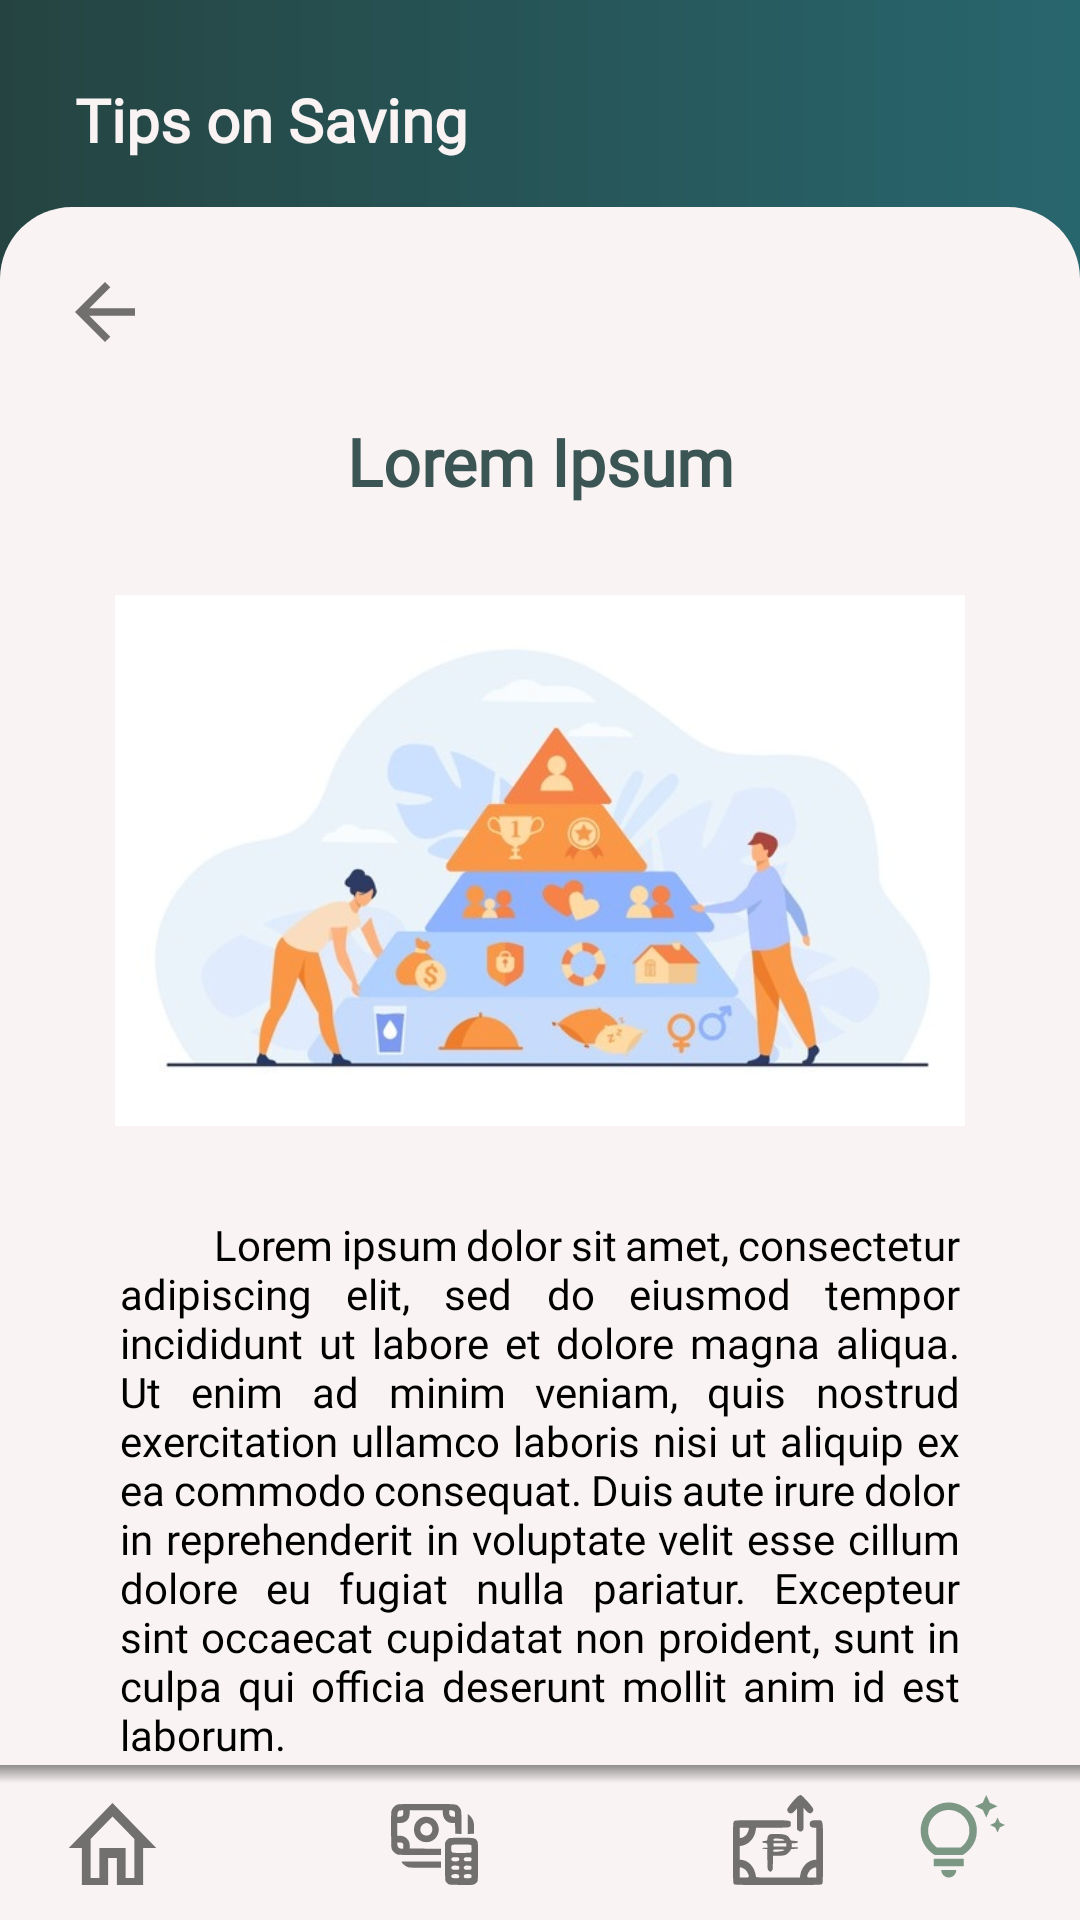

Write the Android layout XML for this screen, with the resource values it uses.
<!-- AndroidManifest.xml: application theme AppThemeLight -->
<!-- res/layout/activity_tips_item.xml -->
<?xml version="1.0" encoding="utf-8"?>
<androidx.constraintlayout.widget.ConstraintLayout xmlns:android="http://schemas.android.com/apk/res/android"
    xmlns:app="http://schemas.android.com/apk/res-auto"
    xmlns:tools="http://schemas.android.com/tools"
    android:layout_width="match_parent"
    android:layout_height="match_parent"
    android:background="@drawable/bg_tobebudgeted"
    android:layout_marginBottom="?attr/actionBarSize"
    android:layout_marginTop="25dp"
    tools:context=".TipsItem">

    <TextView
        android:id="@+id/textView43"
        android:layout_width="match_parent"
        android:layout_height="80dp"
        android:fontFamily="@font/quicksand"
        android:gravity="center_vertical"
        android:paddingLeft="25dp"
        android:text="Tips on Saving"
        android:textColor="#F9F3F3"
        android:textSize="20sp"
        android:textStyle="bold" />

    <LinearLayout
        android:id="@+id/linearLayout"
        android:layout_width="match_parent"
        android:layout_height="571dp"
        android:background="@drawable/bg_border_white"
        android:orientation="vertical"
        app:layout_constraintBottom_toBottomOf="parent"
        tools:layout_editor_absoluteX="0dp">

        <Button
            android:id="@+id/btnBack"
            android:layout_width="30dp"
            android:layout_height="30dp"
            android:layout_marginStart="20dp"
            android:layout_marginTop="20dp"
            android:background="@drawable/ic_baseline_arrow_back_24"
            android:textColor="?attr/greyIcon" />

        <TextView
            android:id="@+id/tipsTitle"
            android:layout_width="match_parent"
            android:layout_height="wrap_content"
            android:layout_marginLeft="40dp"
            android:layout_marginTop="20dp"
            android:layout_marginRight="40dp"
            android:fontFamily="@font/quicksand"
            android:text="Lorem Ipsum"
            android:textAlignment="center"
            android:textColor="?attr/primaryTextColor"
            android:textSize="22sp"
            android:textStyle="bold" />

        <ImageView
            android:id="@+id/imgTips"
            android:layout_width="match_parent"
            android:layout_height="177dp"
            android:layout_gravity="center"
            android:layout_marginTop="30dp"
            android:scaleType="fitCenter"
            app:srcCompat="@drawable/tips1" />

        <TextView
            android:id="@+id/tipsContent"
            android:layout_width="match_parent"
            android:layout_height="wrap_content"
            android:layout_marginLeft="40dp"
            android:layout_marginTop="30dp"
            android:layout_marginRight="40dp"
            android:fontFamily="@font/roboto"
            android:justificationMode="inter_word"
            android:text="           Lorem ipsum dolor sit amet, consectetur adipiscing elit, sed do eiusmod tempor incididunt ut labore et dolore magna aliqua. Ut enim ad minim veniam, quis nostrud exercitation ullamco laboris nisi ut aliquip ex ea commodo consequat. Duis aute irure dolor in reprehenderit in voluptate velit esse cillum dolore eu fugiat nulla pariatur. Excepteur sint occaecat cupidatat non proident, sunt in culpa qui officia deserunt mollit anim id est laborum."
            android:textColor="?attr/blackTextColor"
            android:textSize="14sp" />
    </LinearLayout>

    <RelativeLayout
        android:layout_width="match_parent"
        android:layout_height="40dp"
        android:background="@drawable/bg_navbar"
        android:paddingLeft="20dp"
        android:paddingRight="20dp"
        app:layout_constraintBottom_toBottomOf="@+id/linearLayout"
        app:layout_constraintTop_toBottomOf="@+id/textView43"
        app:layout_constraintVertical_bias="0.9775"
        tools:layout_editor_absoluteX="0dp">

        <Button
            android:id="@+id/btnHome"
            android:layout_width="35dp"
            android:layout_height="40dp"
            android:layout_alignParentBottom="true"
            android:layout_marginEnd="200dp"
            android:layout_marginBottom="-8dp"
            android:background="@drawable/ic_outline_home_24" />

        <Button
            android:id="@+id/btnBudgeted"
            android:layout_width="29dp"
            android:layout_height="27dp"
            android:layout_alignParentBottom="true"
            android:layout_marginStart="-125dp"
            android:layout_marginBottom="0dp"
            android:layout_toEndOf="@+id/btnHome"
            android:background="@drawable/ic_icon_budget" />

        <Button
            android:id="@+id/btnExpenses"
            android:layout_width="30dp"
            android:layout_height="30dp"
            android:layout_alignParentBottom="true"
            android:layout_marginStart="85dp"
            android:layout_marginBottom="0dp"
            android:layout_toEndOf="@+id/btnBudgeted"
            android:background="@drawable/ic_icon_expense" />

        <Button
            android:id="@+id/btnTips"
            android:layout_width="30dp"
            android:layout_height="30dp"
            android:layout_alignParentEnd="true"
            android:layout_alignParentBottom="true"
            android:layout_marginEnd="5dp"
            android:layout_marginBottom="0dp"
            android:background="@drawable/ic_outline_tips_and_updates_active" />
    </RelativeLayout>

</androidx.constraintlayout.widget.ConstraintLayout>
<!-- resources referenced by this layout -->
<resources>
  <!-- drawable bg_border_white (drawable) -->
  <?xml version="1.0" encoding="utf-8"?>
  <selector xmlns:android="http://schemas.android.com/apk/res/android">
      <item android:state_enabled="true" android:state_focused="true">
          <shape android:shape="rectangle">
              <solid android:color="?attr/bg"/>
              <corners android:topRightRadius="24dp" android:topLeftRadius="24dp"/>
          </shape>
      </item>
  
      <item android:state_enabled="true">
          <shape android:shape="rectangle">
              <solid android:color="?attr/bg"/>
              <corners android:topRightRadius="24dp" android:topLeftRadius="24dp"/>
          </shape>
      </item>
  </selector>
  <!-- drawable bg_navbar (drawable) -->
  <?xml version="1.0" encoding="utf-8"?>
  <selector xmlns:android="http://schemas.android.com/apk/res/android">
      <item>
          <shape android:shape="rectangle">
              <gradient
                  android:angle="270"
                  android:centerColor="#00FF0000"
                  android:centerY="0.15"
                  android:endColor="#00FF0000"
                  android:startColor="#6B000000" />
  
          </shape>
      </item>
  </selector>
  <!-- drawable bg_tobebudgeted (drawable) -->
  <?xml version="1.0" encoding="utf-8"?>
  <shape xmlns:android="http://schemas.android.com/apk/res/android">
  
      <gradient
          android:angle="360"
          android:startColor="#254441"
          android:endColor="#28666E"
          android:type="linear"
          >
      </gradient>
  </shape>
  <!-- drawable ic_baseline_arrow_back_24 (drawable) -->
  <vector xmlns:android="http://schemas.android.com/apk/res/android"
      android:width="28dp"
      android:height="28dp"
      android:viewportWidth="24"
      android:viewportHeight="24"
      android:tint="?attr/colorControlNormal"
      android:autoMirrored="true">
    <path
        android:fillColor="@android:color/white"
        android:pathData="M20,11H7.83l5.59,-5.59L12,4l-8,8 8,8 1.41,-1.41L7.83,13H20v-2z"/>
  </vector>
  <!-- drawable ic_outline_home_24 (drawable) -->
  <vector
      android:height="24dp"
      android:tint="?attr/colorControlNormal"
      android:viewportHeight="24"
      android:viewportWidth="24"
      android:width="24dp"
      xmlns:android="http://schemas.android.com/apk/res/android">
  
      <path
          android:fillColor="@android:color/white"
          android:strokeWidth="1"
          android:pathData="M12,5.69l5,4.5V18h-2v-6H9v6H7v-7.81l5,-4.5M12,3L2,12h3v8h6v-6h2v6h6v-8h3L12,3z"/>
  </vector>
  <!-- drawable bg_white_textbox (drawable) -->
  <selector xmlns:android="http://schemas.android.com/apk/res/android">
      <item android:state_enabled="true" android:state_focused="true">
          <shape android:shape="rectangle">
              <solid android:color="@android:color/white"/>
              <corners android:radius="10dp"/>
              <stroke android:color="#CCCCCC" android:width="1dp"/>
          </shape>
      </item>
  
      <item android:state_enabled="true">
          <shape android:shape="rectangle">
              <solid android:color="@android:color/white"/>
              <corners android:radius="10dp"/>
              <stroke android:color="#CCCCCC" android:width="1dp"/>
          </shape>
      </item>
  </selector>
  <!-- drawable bg_resetpass (drawable) -->
  <?xml version="1.0" encoding="utf-8"?>
  <shape xmlns:android="http://schemas.android.com/apk/res/android">
  
      <gradient
          android:angle="270"
          android:startColor="#4C6663"
          android:endColor="#033F63"
          android:type="linear"
          >
      </gradient>
  
  </shape>
</resources>
